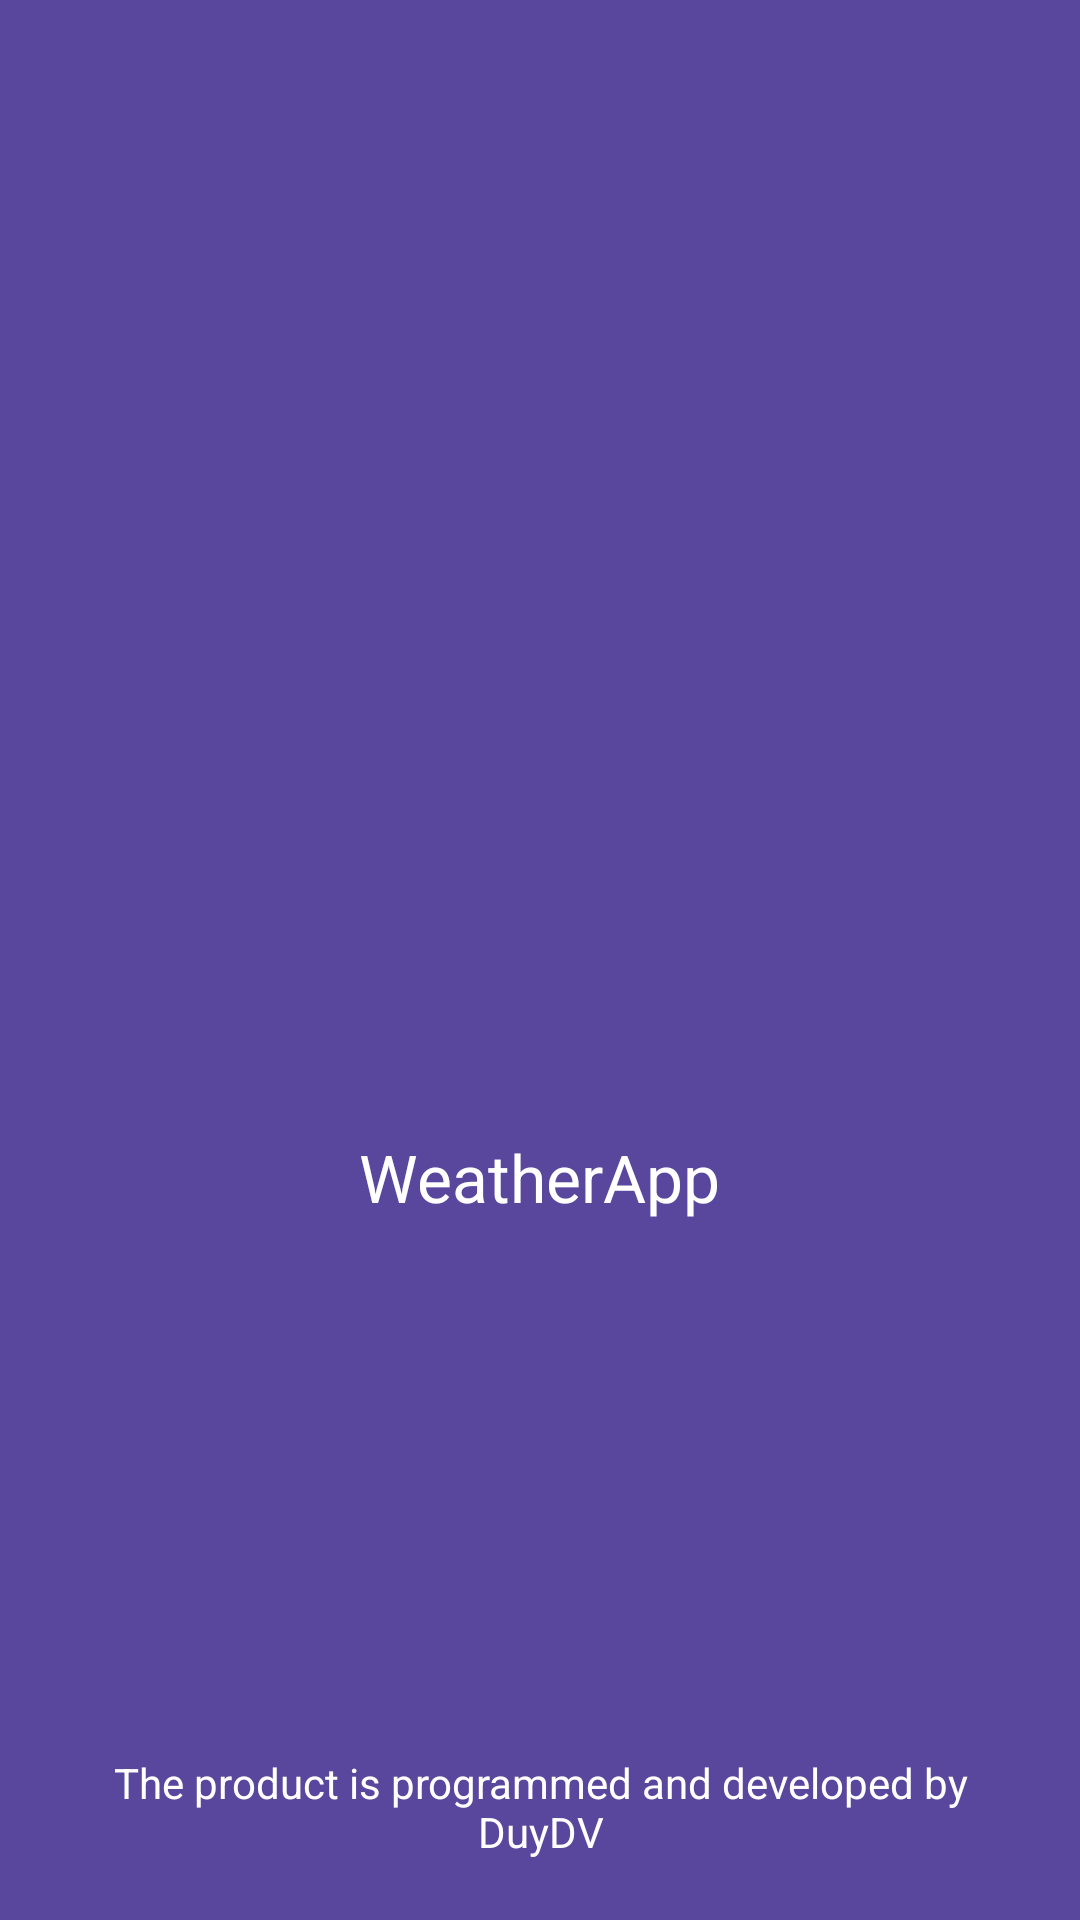

Produce the Android XML layout that renders to this screen, including the resource entries it uses.
<!-- AndroidManifest.xml: application theme Theme.WeatherApp -->
<!-- res/layout/activity_splash.xml -->
<?xml version="1.0" encoding="utf-8"?>
<RelativeLayout xmlns:android="http://schemas.android.com/apk/res/android"
    xmlns:app="http://schemas.android.com/apk/res-auto"
    xmlns:tools="http://schemas.android.com/tools"
    android:layout_width="match_parent"
    android:layout_height="match_parent"
    android:background="@color/colorPrimarykey"
    tools:context=".activity.SplashActivity">

    <LinearLayout
        android:layout_width="match_parent"
        android:layout_height="match_parent"
        android:layout_above="@+id/layout_text"
        android:gravity="center"
        android:orientation="vertical">

        <ImageView
            android:layout_width="@dimen/define_dimen_200"
            android:layout_height="@dimen/define_dimen_200"
            android:src="@drawable/weather" />

        <TextView
            android:layout_width="wrap_content"
            android:layout_height="wrap_content"
            android:layout_marginTop="@dimen/define_dimen_20"
            android:padding="@dimen/define_dimen_20"
            android:textColor="@color/white"
            android:textSize="@dimen/text_size_large"
            android:text="@string/app_name"/>
    </LinearLayout>

    <LinearLayout
        android:id="@+id/layout_text"
        android:layout_width="match_parent"
        android:layout_height="wrap_content"
        android:layout_alignParentBottom="true"
        android:gravity="center"
        android:orientation="vertical"
        android:padding="@dimen/define_dimen_20">

        <TextView
            android:layout_width="wrap_content"
            android:layout_height="wrap_content"
            android:gravity="center"
            android:text="@string/splash_text"
            android:textColor="@color/white"
            android:textSize="@dimen/text_size_small" />
    </LinearLayout>
</RelativeLayout>
<!-- resources referenced by this layout -->
<resources>
  <color name="colorPrimarykey">#59469D</color>
  <color name="white">#FFFFFFFF</color>
  <dimen name="define_dimen_20">20dp</dimen>
  <dimen name="define_dimen_200">200dp</dimen>
  <dimen name="text_size_large">22sp</dimen>
  <dimen name="text_size_small">14sp</dimen>
  <string name="app_name">WeatherApp</string>
  <string name="splash_text">The product is programmed and developed by DuyDV</string>
  <style name="Theme.WeatherApp" parent="Theme.MaterialComponents.DayNight.NoActionBar">
          
          <item name="colorPrimary">@color/purple_500</item>
          <item name="colorPrimaryVariant">@color/colorPrimarykey</item>
          <item name="colorOnPrimary">@color/white</item>
          
          <item name="colorSecondary">@color/teal_200</item>
          <item name="colorSecondaryVariant">@color/teal_700</item>
          <item name="colorOnSecondary">@color/black</item>
          
          <item name="android:statusBarColor">?attr/colorPrimaryVariant</item>
          
      </style>
  <color name="purple_500">#FF6200EE</color>
  <color name="teal_200">#FF03DAC5</color>
  <color name="teal_700">#FF018786</color>
  <color name="black">#FF000000</color>
</resources>
